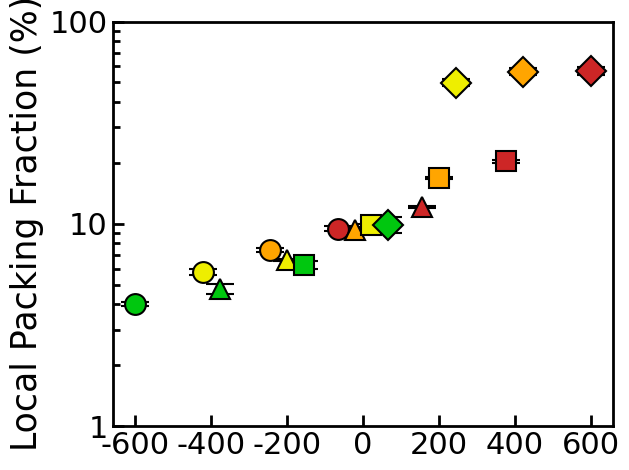

Here is the Python script that generated this plot:
import numpy as np
import matplotlib.pyplot as plt

# plt.figure(figsize=(6, 5))
ax = plt.subplot(1, 1, 1)

plot_flag = 3
# 1 for BTC; 2 for CTC; 3 for LPF
if plot_flag == 1:
    epsTF00 = [3.0, 4.4, 5.0, 5.5]
    epsTF05 = [3.6, 4.9, 5.5, 5.0]
    epsTF10 = [4.3, 5.6, 4.6, 3.7]
    epsTF15 = [5.4, 2.3, 1.8, 1.6]

    EB00 = [0.1, 0.1, 0.1, 0.2]
    EB05 = [0.2, 0.1, 0.1, 0.1]
    EB10 = [0.1, 0.1, 0.1, 0.2]
    EB15 = [0.2, 0.1, 0.2, 0.2]
if plot_flag == 2:
    epsTF00 = [1.3, 1.8, 2.5, 2.9]
    epsTF05 = [1.6, 2.2, 3.3, 5.4]
    epsTF10 = [2.0, 3.7, 6.8, 9.1]
    epsTF15 = [4.2, 21.0, 26.3, 27.4]

    EB00 = [0.1, 0.2, 0.1, 0.1]
    EB05 = [0.1, 0.1, 0.2, 0.1]
    EB10 = [0.1, 0.1, 0.1, 0.2]
    EB15 = [0.5, 1.2, 1.7, 1.4]
if plot_flag == 3:
    n_TF_max = 109
    epsTF00 = [x / n_TF_max * 100 for x in [4.4, 6.3, 8.1, 10.3]]
    epsTF05 = [x / n_TF_max * 100 for x in [5.2, 7.2, 10.2, 13.2]]
    epsTF10 = [x / n_TF_max * 100 for x in [6.8, 10.7, 18.4, 22.2]]
    epsTF15 = [x / n_TF_max * 100 for x in [10.8, 54.3, 61.6, 61.9]]

    EB00 = [x / n_TF_max * 100 for x in [0.1, 0.2, 0.2, 0.3]]
    EB05 = [x / n_TF_max * 100 for x in [0.3, 0.1, 0.2, 0.1]]
    EB10 = [x / n_TF_max * 100 for x in [0.3, 0.2, 0.2, 0.3]]
    EB15 = [x / n_TF_max * 100 for x in [1.0, 2.2, 2.6, 2.8]]

nTF = [200, 400, 600, 800]
epsTF = [0.0, 0.5, 1.0, 1.5]

colorNTF = ["#CD2626", "#FFA500", "#EEEE00", "#00c70f"][::-1]
markerETF = ['o', '^', 's', 'D']

data = [epsTF00, epsTF05, epsTF10, epsTF15]
errors = [EB00, EB05, EB10, EB15]

xi_values = [[n + 400 * eps - 800 for n in nTF] for eps in epsTF]

bars_data = []
for eps_idx, eps_data in enumerate(data):
    for n_idx, (xi, y_value) in enumerate(zip(xi_values[eps_idx], eps_data)):
        error_value = errors[eps_idx][n_idx]
        bars_data.append((xi, y_value, error_value, colorNTF[n_idx], markerETF[eps_idx]))

bars_data.sort(key=lambda x: x[0])

unique_xi = sorted(set(x[0] for x in bars_data))
bar_width = 0.22

for i, xi in enumerate(unique_xi):
    group = [bar for bar in bars_data if bar[0] == xi]
    for j, (xi, y_value, error_value, color, marker) in enumerate(group):
        x_pos = i + j * bar_width - (len(group) - 1) * bar_width / 2

        plt.errorbar(
            x_pos, y_value,
            yerr=error_value,
            fmt=marker,
            ecolor='black', color=color,
            elinewidth=5, capsize=10, markersize=15, markeredgecolor="black", markeredgewidth=1.5
        )

ticks_size = 22
plt.xticks(range(len(unique_xi)), [f"{xi:.0f}" for xi in unique_xi],
           fontproperties='Arial', size=ticks_size)

if plot_flag == 1:
    plt.ylim([0, 6])
    plt.yticks([0, 2, 4, 6], fontproperties='Arial', size=ticks_size)
    plt.ylabel("Bridge TF Count", fontproperties='Arial', size=25)
if plot_flag == 2:
    ax.set_yscale('log')
    plt.ylim([1, 40])
    plt.yticks([1, 10, 40], [1, 10, 40], fontproperties='Arial', size=ticks_size)
    ax.tick_params(axis='y', direction='in', which="minor", length=5, width=2)
    plt.ylabel("Competing TF Count", fontproperties='Arial', size=25)
if plot_flag == 3:
    ax.set_yscale('log')
    plt.ylim([1, 100])
    plt.yticks([1, 10, 100], [1, 10, 100], fontproperties='Arial', size=ticks_size)
    ax.tick_params(axis='y', direction='in', which="minor", length=5, width=2)
    plt.ylabel("Local Packing Fraction (%)", fontproperties='Arial', size=25)

ax.tick_params(axis='both', direction='in', which="major", length=8, width=2)
for spine in ax.spines.values():
    spine.set_linewidth(2)

plt.tight_layout(w_pad=1, h_pad=1)
plt.show()
